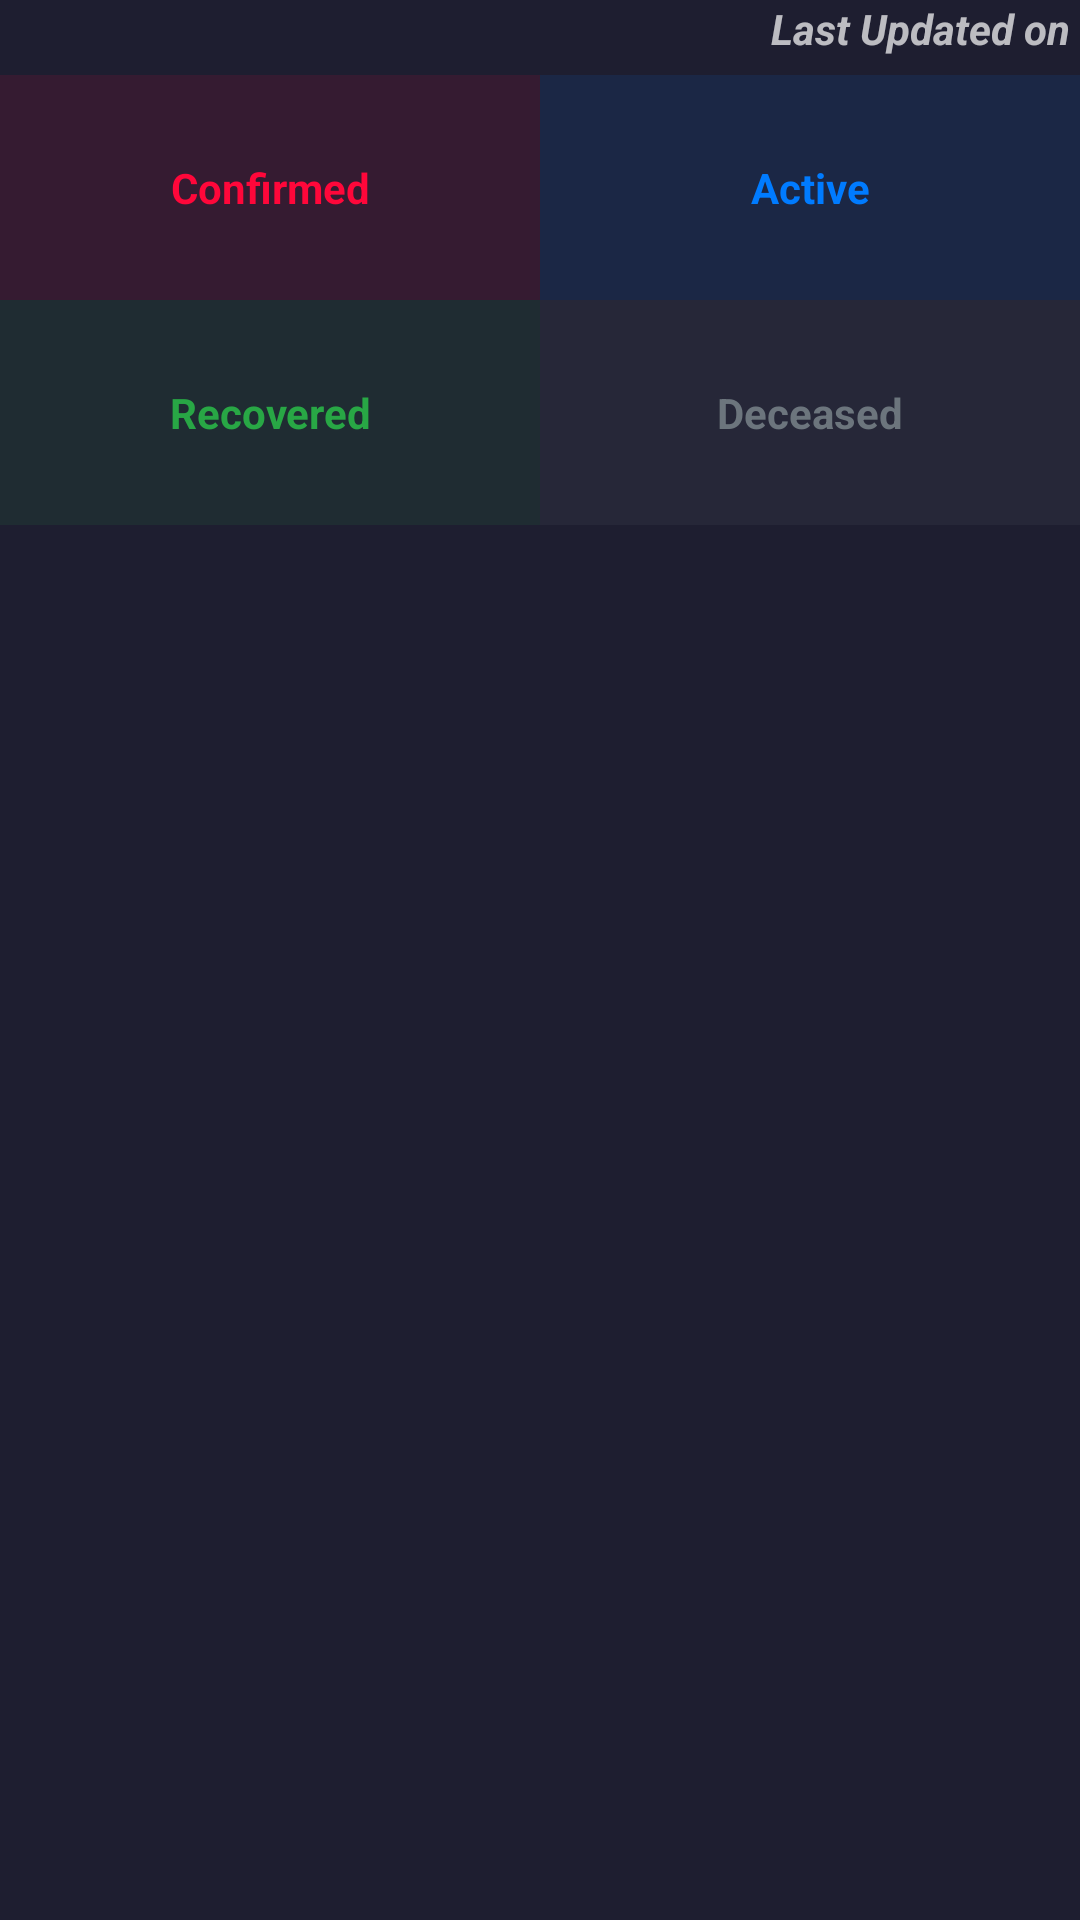

Reconstruct the res/layout file that produces this screen, plus the resources it refers to.
<!-- AndroidManifest.xml: application theme AppTheme -->
<!-- res/layout/fragment_india.xml -->
<?xml version="1.0" encoding="utf-8"?>
<LinearLayout xmlns:android="http://schemas.android.com/apk/res/android"
    xmlns:app="http://schemas.android.com/apk/res-auto"
    xmlns:tools="http://schemas.android.com/tools"
    android:layout_width="match_parent"
    android:layout_height="match_parent"
    android:layout_marginBottom="55dp"
    android:background="#1e1e30"
    android:orientation="vertical"
    tools:context=".ui.india.IndiaFragment">

    <com.google.android.material.textview.MaterialTextView
        android:id="@+id/indiaText"
        android:text="Last Updated on "
        android:layout_width="match_parent"
        android:gravity="end"
        android:textStyle="bold|italic"
        android:layout_height="25dp">

    </com.google.android.material.textview.MaterialTextView>

    <LinearLayout
        android:layout_width="match_parent"
        android:layout_height="75dp"
        android:orientation="horizontal"
        android:weightSum="2">

        <com.google.android.material.textview.MaterialTextView
            android:id="@+id/indiaConfirmed"
            android:layout_width="0dp"
            android:layout_height="match_parent"
            android:layout_weight="1"
            android:background="#1AFF073A"
            android:gravity="center"
            android:text="Confirmed"
            android:textColor="#ff073a"
            android:textStyle="bold"/>


        <com.google.android.material.textview.MaterialTextView
            android:id="@+id/indiaActive"
            android:layout_width="0dp"
            android:layout_height="match_parent"
            android:layout_weight="1"
            android:background="#1A007BFF"
            android:gravity="center"
            android:text="Active"
            android:textColor="#007bff"
            android:textStyle="bold"/>

    </LinearLayout>

    <LinearLayout
        android:layout_width="match_parent"
        android:layout_height="75dp"
        android:orientation="horizontal"
        android:weightSum="2">

        <com.google.android.material.textview.MaterialTextView
            android:id="@+id/indiaRecovered"
            android:layout_width="0dp"
            android:layout_height="match_parent"
            android:layout_weight="1"
            android:background="#1A28A745"
            android:gravity="center"
            android:text="Recovered"
            android:textColor="#28a745"
            android:textStyle="bold"/>

        <com.google.android.material.textview.MaterialTextView
            android:id="@+id/indiaDeceased"
            android:layout_width="0dp"
            android:layout_height="match_parent"
            android:layout_weight="1"
            android:background="#1A6C757D"
            android:gravity="center"
            android:text="Deceased"
            android:textColor="#6c757d"
            android:textStyle="bold"/>
    </LinearLayout>

    <androidx.recyclerview.widget.RecyclerView
        android:id="@+id/indiaListView"
        android:layout_width="match_parent"
        android:layout_height="wrap_content"
        android:scrollbars="vertical"
        tools:listitem="@layout/list_item">

    </androidx.recyclerview.widget.RecyclerView>

</LinearLayout>
<!-- res/layout/list_item.xml (included above) -->
<LinearLayout
    android:layout_width="match_parent"
    android:layout_height="wrap_content"
    android:orientation="vertical"
    android:layout_gravity="center_horizontal"
    xmlns:android="http://schemas.android.com/apk/res/android">

    <LinearLayout
        android:layout_width="match_parent"
        android:layout_height="wrap_content"
        android:visibility="gone"
        android:orientation="horizontal"
        android:weightSum="2">

        <com.google.android.material.textview.MaterialTextView
            android:id="@+id/time"
            android:layout_width="0dp"
            android:layout_height="50dp"
            android:gravity="center"
            android:text="Last Updated"
            android:textStyle="bold|italic"
            android:layout_weight="1"/>
    </LinearLayout>
    <LinearLayout
        android:layout_width="match_parent"
        android:layout_height="wrap_content"
        android:orientation="horizontal"
        android:paddingBottom="6dp"
        android:weightSum="6">

        <com.google.android.material.textview.MaterialTextView
            android:id="@+id/name"
            android:layout_width="0dp"
            android:layout_height="40dp"
            android:padding="2dp"
            android:gravity="center"
            android:text="State Name"
            android:background="@color/primaryBg"
            android:textStyle="bold|italic"
            android:layout_weight="2"/>

        <com.google.android.material.textview.MaterialTextView
            android:id="@+id/confirmed"
            android:layout_width="0dp"
            android:layout_height="40dp"
            android:gravity="center"
            android:text="Confirmed"
            android:textStyle="bold|italic"
            android:textColor="@color/confirmed"
            android:background="@color/confirmedBg"
            android:layout_weight="1"/>
        <com.google.android.material.textview.MaterialTextView
            android:id="@+id/active"
            android:layout_width="0dp"
            android:layout_height="40dp"
            android:gravity="center"
            android:text="Active"
            android:textStyle="bold|italic"
            android:textColor="@color/active"
            android:background="@color/activeBg"
            android:layout_weight="1"/>
        <com.google.android.material.textview.MaterialTextView
            android:id="@+id/recovered"
            android:layout_width="0dp"
            android:layout_height="40dp"
            android:gravity="center"
            android:text="Recovered"
            android:textStyle="bold|italic"
            android:textColor="@color/recovered"
            android:background="@color/recoveredBg"
            android:layout_weight="1"/>
        <com.google.android.material.textview.MaterialTextView
            android:id="@+id/deceased"
            android:textColor="@color/deceased"
            android:background="@color/deceasedBg"
            android:layout_width="0dp"
            android:layout_height="40dp"
            android:gravity="center"
            android:text="Deceased"
            android:textStyle="bold|italic"
            android:layout_weight="1"/>
    </LinearLayout>

</LinearLayout>
<!-- resources referenced by this layout -->
<resources>
  <color name="active">#007bff</color>
  <color name="activeBg">#1a007bff</color>
  <color name="confirmed">#ff073a</color>
  <color name="confirmedBg">#1aff073a</color>
  <color name="deceased">#6c757d</color>
  <color name="deceasedBg">#1a6c757d</color>
  <color name="primaryBg">#1a4C75F2</color>
  <color name="recovered">#28a745</color>
  <color name="recoveredBg">#1a28a745</color>
  <style name="AppTheme" parent="Theme.AppCompat">
          
          <item name="colorPrimary">@color/colorPrimary</item>
          <item name="colorPrimaryDark">@color/colorPrimaryDark</item>
          <item name="colorAccent">@color/colorAccent</item>
      </style>
  <color name="colorPrimary">#4C75F2</color>
  <color name="colorPrimaryDark">#1e1e30</color>
  <color name="colorAccent">#03DAC5</color>
</resources>
